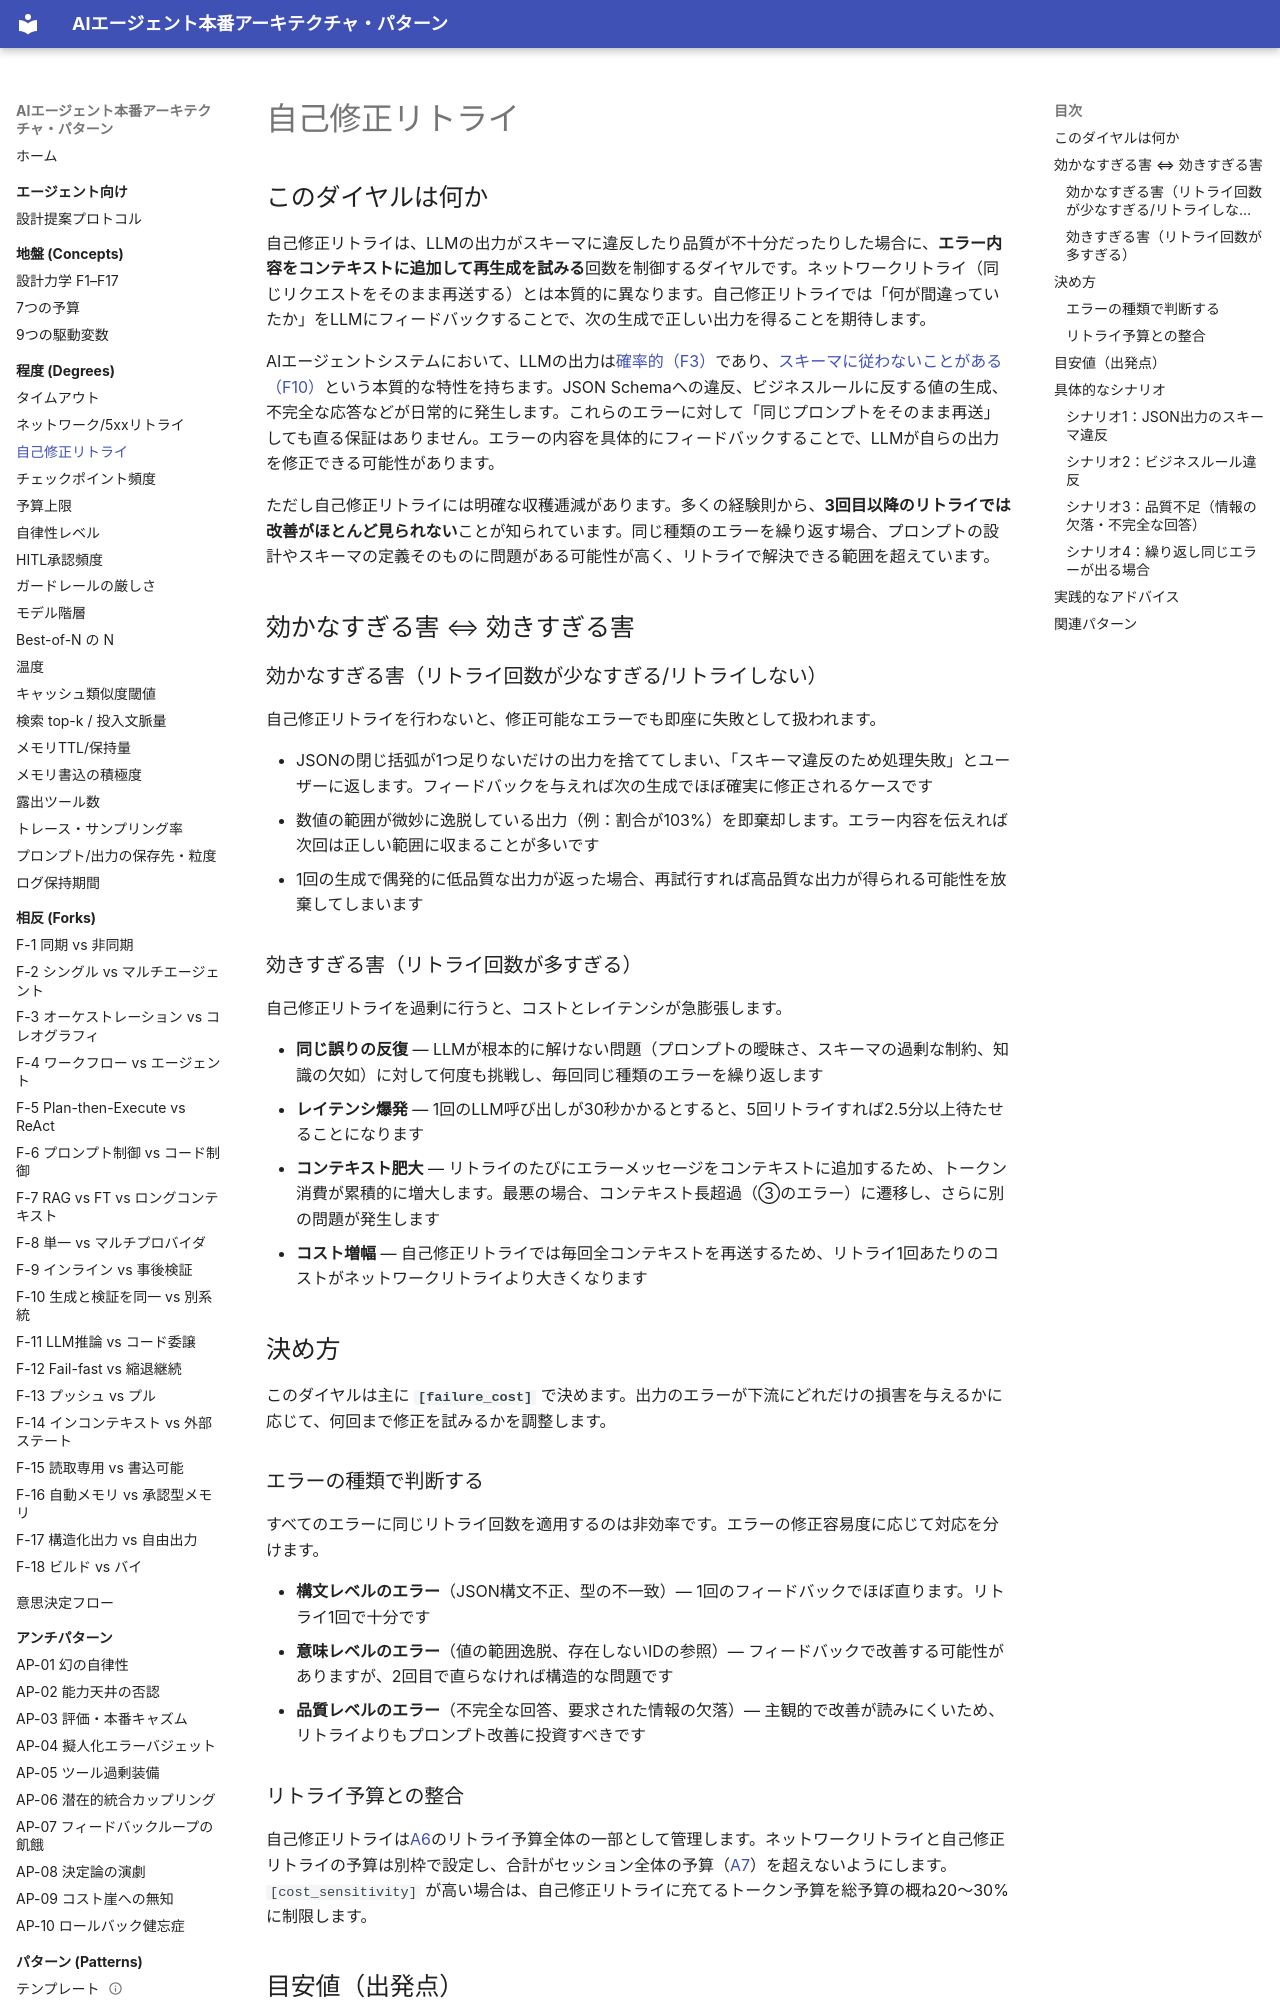

repository: shibuiwilliam/agent-reference-architectures · page: degrees/self-correction-retry/index.html · generator: mkdocs

# 自己修正リトライ

## このダイヤルは何か

自己修正リトライは、LLMの出力がスキーマに違反したり品質が不十分だったりした場合に、**エラー内容をコンテキストに追加して再生成を試みる**回数を制御するダイヤルです。ネットワークリトライ（同じリクエストをそのまま再送する）とは本質的に異なります。自己修正リトライでは「何が間違っていたか」をLLMにフィードバックすることで、次の生成で正しい出力を得ることを期待します。

AIエージェントシステムにおいて、LLMの出力は[確率的（F3）](../concepts/design-forces.md)であり、[スキーマに従わないことがある（F10）](../concepts/design-forces.md)という本質的な特性を持ちます。JSON Schemaへの違反、ビジネスルールに反する値の生成、不完全な応答などが日常的に発生します。これらのエラーに対して「同じプロンプトをそのまま再送」しても直る保証はありません。エラーの内容を具体的にフィードバックすることで、LLMが自らの出力を修正できる可能性があります。

ただし自己修正リトライには明確な収穫逓減があります。多くの経験則から、**3回目以降のリトライでは改善がほとんど見られない**ことが知られています。同じ種類のエラーを繰り返す場合、プロンプトの設計やスキーマの定義そのものに問題がある可能性が高く、リトライで解決できる範囲を超えています。

## 効かなすぎる害 ⇔ 効きすぎる害

### 効かなすぎる害（リトライ回数が少なすぎる/リトライしない）

自己修正リトライを行わないと、修正可能なエラーでも即座に失敗として扱われます。

- JSONの閉じ括弧が1つ足りないだけの出力を捨ててしまい、「スキーマ違反のため処理失敗」とユーザーに返します。フィードバックを与えれば次の生成でほぼ確実に修正されるケースです
- 数値の範囲が微妙に逸脱している出力（例：割合が103%）を即棄却します。エラー内容を伝えれば次回は正しい範囲に収まることが多いです
- 1回の生成で偶発的に低品質な出力が返った場合、再試行すれば高品質な出力が得られる可能性を放棄してしまいます

### 効きすぎる害（リトライ回数が多すぎる）

自己修正リトライを過剰に行うと、コストとレイテンシが急膨張します。

- **同じ誤りの反復** — LLMが根本的に解けない問題（プロンプトの曖昧さ、スキーマの過剰な制約、知識の欠如）に対して何度も挑戦し、毎回同じ種類のエラーを繰り返します
- **レイテンシ爆発** — 1回のLLM呼び出しが30秒かかるとすると、5回リトライすれば2.5分以上待たせることになります
- **コンテキスト肥大** — リトライのたびにエラーメッセージをコンテキストに追加するため、トークン消費が累積的に増大します。最悪の場合、コンテキスト長超過（③のエラー）に遷移し、さらに別の問題が発生します
- **コスト増幅** — 自己修正リトライでは毎回全コンテキストを再送するため、リトライ1回あたりのコストがネットワークリトライより大きくなります

## 決め方

このダイヤルは主に **`[failure_cost]`** で決めます。出力のエラーが下流にどれだけの損害を与えるかに応じて、何回まで修正を試みるかを調整します。

### エラーの種類で判断する

すべてのエラーに同じリトライ回数を適用するのは非効率です。エラーの修正容易度に応じて対応を分けます。

- **構文レベルのエラー**（JSON構文不正、型の不一致）— 1回のフィードバックでほぼ直ります。リトライ1回で十分です
- **意味レベルのエラー**（値の範囲逸脱、存在しないIDの参照）— フィードバックで改善する可能性がありますが、2回目で直らなければ構造的な問題です
- **品質レベルのエラー**（不完全な回答、要求された情報の欠落）— 主観的で改善が読みにくいため、リトライよりもプロンプト改善に投資すべきです

### リトライ予算との整合

自己修正リトライは[A6](../patterns/a-execution/a6-adaptive-timeout-retry.md)のリトライ予算全体の一部として管理します。ネットワークリトライと自己修正リトライの予算は別枠で設定し、合計がセッション全体の予算（[A7](../patterns/a-execution/a7-deadline-budget-cascade.md)）を超えないようにします。`[cost_sensitivity]` が高い場合は、自己修正リトライに充てるトークン予算を総予算の概ね20〜30%に制限します。
